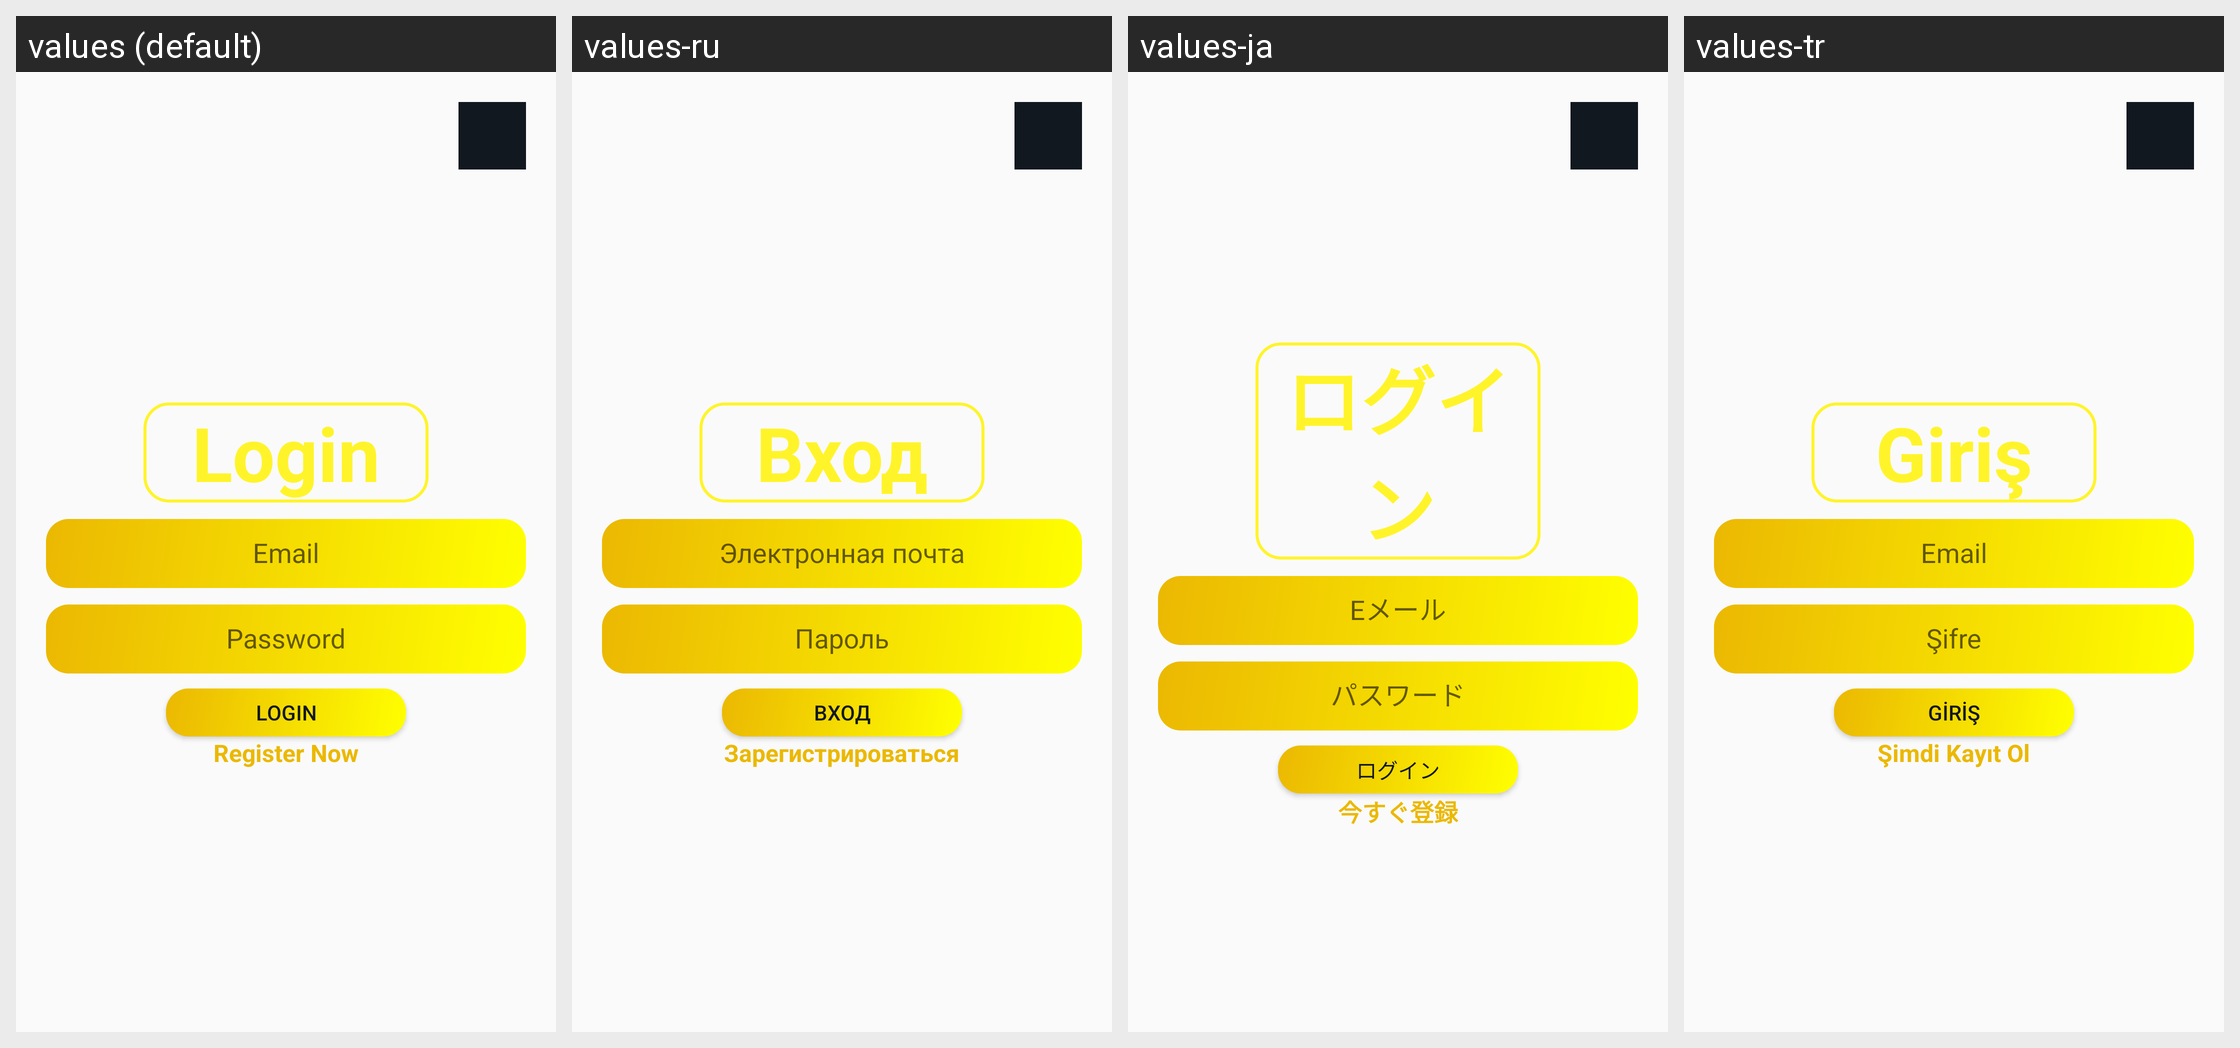

Strings drawn on this Android screen and how each of the app's shown locales translates them:
Android screen res/layout/fragment_profile.xml rendered under 4 locales, left to right: values (default), values-ru, values-ja, values-tr. Device: Nexus 5 (rendered at 1080×1920; each locale shown at half size, 540×960, under a caption strip naming it); theme Theme.MasterPhotos.
Other locales in the repository, not shown: values-en.
Strings drawn on this screen, with the default value and each locale's value (text and hints the layout hard-codes appear in the picture but are not listed):

login
  values: Login
  values-ru: Вход
  values-ja: ログイン
  values-tr: Giriş

email
  values: Email
  values-ru: Электронная почта
  values-ja: Eメール
  values-tr: Email

password
  values: Password
  values-ru: Пароль
  values-ja: パスワード
  values-tr: Şifre

register_now
  values: Register Now
  values-ru: Зарегистрироваться
  values-ja: 今すぐ登録
  values-tr: Şimdi Kayıt Ol
